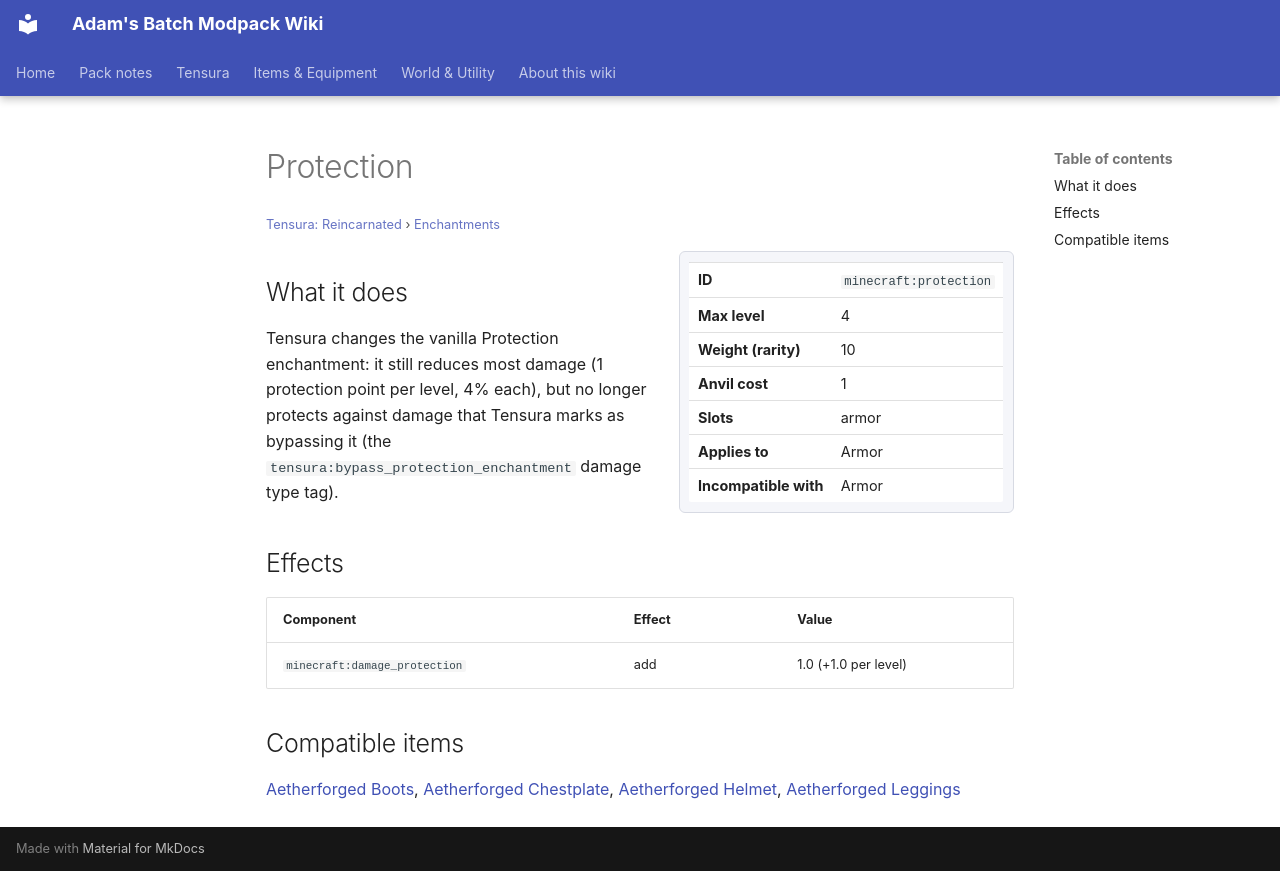

repository: Proteus-Nell/Adams-Batch-MC-Modpack-Wiki · page: tensura-reincarnated/enchantments/protection/index.html · generator: mkdocs

# Protection

<small>[Tensura: Reincarnated](../index.md) &rsaquo; [Enchantments](index.md)</small>

<div class="infobox" markdown>

| | |
|---|---|
| **ID** | `minecraft:protection` |
| **Max level** | 4 |
| **Weight (rarity)** | 10 |
| **Anvil cost** | 1 |
| **Slots** | armor |
| **Applies to** | Armor |
| **Incompatible with** | Armor |

</div>

## What it does

Tensura changes the vanilla Protection enchantment: it still reduces most damage (1 protection point per level, 4% each), but no longer protects against damage that Tensura marks as bypassing it (the `tensura:bypass_protection_enchantment` damage type tag).



## Effects

| Component | Effect | Value |
|---|---|---|
| `minecraft:damage_protection` | add | 1.0 (+1.0 per level) |

## Compatible items

[Aetherforged Boots](../../elite-tensura/items/armor/aetherforged-boots.md), [Aetherforged Chestplate](../../elite-tensura/items/armor/aetherforged-chestplate.md), [Aetherforged Helmet](../../elite-tensura/items/armor/aetherforged-helmet.md), [Aetherforged Leggings](../../elite-tensura/items/armor/aetherforged-leggings.md)
